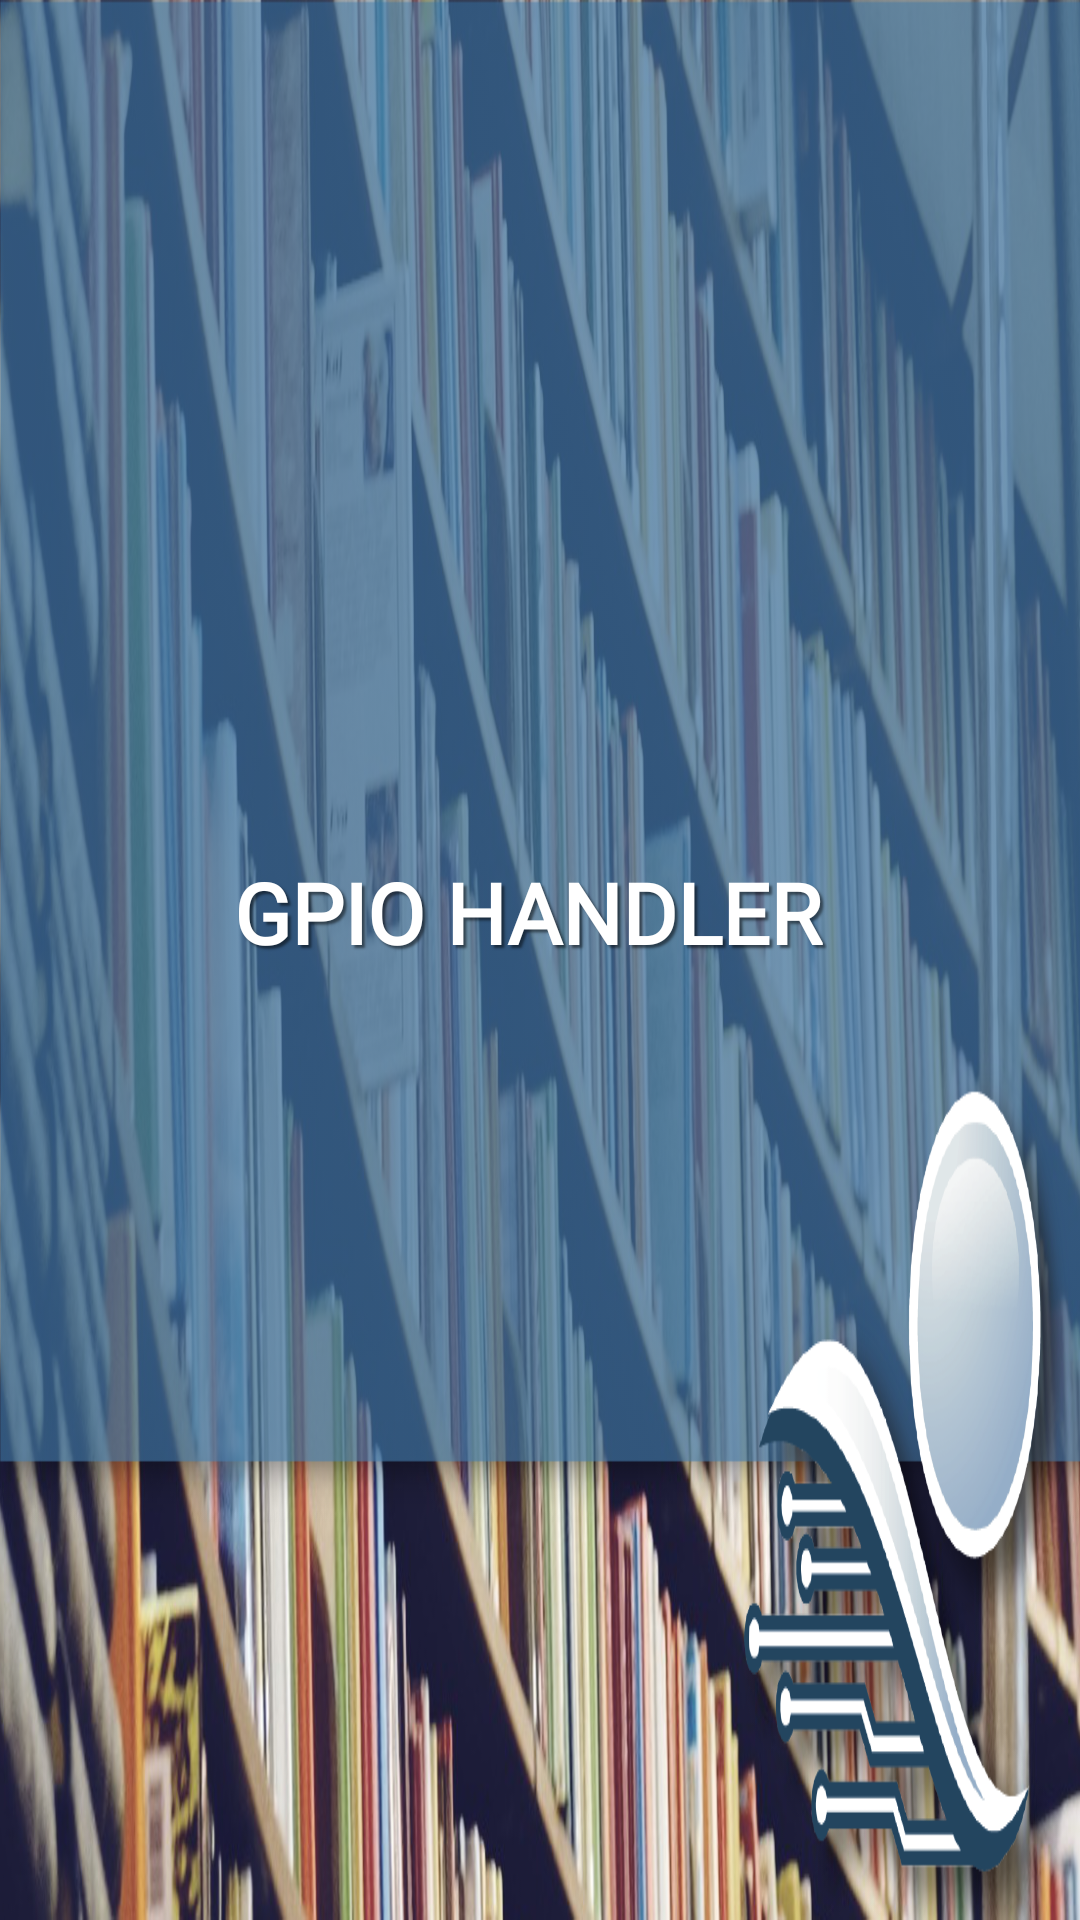

Reconstruct the res/layout file that produces this screen, plus the resources it refers to.
<!-- AndroidManifest.xml: application theme AppTheme -->
<!-- res/layout/nav_header_main.xml -->
<?xml version="1.0" encoding="utf-8"?>
<android.support.constraint.ConstraintLayout xmlns:android="http://schemas.android.com/apk/res/android"
    xmlns:app="http://schemas.android.com/apk/res-auto"
    xmlns:tools="http://schemas.android.com/tools"
    android:id="@+id/linearLayout"
    android:layout_width="match_parent"
    android:layout_height="@dimen/nav_header_height"
    android:background="@drawable/nav_header"
    android:gravity="bottom"
    android:theme="@style/ThemeOverlay.AppCompat.Dark">

    <TextView
        android:id="@+id/textView"
        android:layout_width="wrap_content"
        android:layout_height="wrap_content"
        android:layout_marginBottom="40dp"
        android:layout_marginEnd="8dp"
        android:layout_marginStart="8dp"
        android:layout_marginTop="8dp"
        android:fontFamily="@font/notosans_bold"
        android:paddingEnd="8dp"
        android:shadowColor="@android:drawable/screen_background_dark_transparent"
        android:shadowDx="3.0"
        android:shadowDy="3.0"
        android:shadowRadius="1.5"
        android:text="@string/nav_header_title"
        android:textAllCaps="true"
        android:textAppearance="@style/TextAppearance.AppCompat.Title"
        android:textColor="@android:color/white"
        android:textSize="28sp"
        android:textStyle="bold"
        android:typeface="sans"
        app:layout_constraintBottom_toBottomOf="parent"
        app:layout_constraintEnd_toEndOf="parent"
        app:layout_constraintStart_toStartOf="parent"
        app:layout_constraintTop_toTopOf="parent" />

</android.support.constraint.ConstraintLayout>
<!-- resources referenced by this layout -->
<resources>
  <dimen name="nav_header_height">158dp</dimen>
  <!-- drawable nav_header: png bitmap (drawable, 89735 bytes) -->
  <string name="nav_header_title">GPIO handler</string>
  <style name="AppTheme" parent="Theme.AppCompat.Light.NoActionBar">
          
          <item name="colorPrimary">@color/colorPrimary</item>
          <item name="colorPrimaryDark">@color/colorPrimaryDark</item>
          <item name="colorAccent">@color/colorPrimary</item>
          <item name="android:textViewStyle">@style/CustomTextView</item>
          <item name="android:editTextStyle">@style/CustomEditText</item>
          <item name="android:radioButtonStyle">@style/CustomRadioButton</item>
          
          <item name="android:buttonStyle">@style/CustomButton</item>
          <item name="android:spinnerItemStyle">@style/CustomSpinnerItem</item>
          <item name="android:windowBackground">@drawable/background_gpio</item>
      </style>
  <color name="colorPrimary">#3F51B5</color>
  <color name="colorPrimaryDark">#303F9F</color>
  <style name="CustomTextView" parent="android:style/Widget.TextView">
          <item name="android:textSize">30sp</item>
          <item name="android:textAppearance">?android:attr/textAppearanceLarge</item>
      </style>
  <style name="CustomEditText" parent="android:style/Widget.EditText">
          <item name="android:textSize">30sp</item>
          <item name="android:textAppearance">?android:attr/textAppearanceLarge</item>
      </style>
  <style name="CustomRadioButton" parent="android:style/Widget.CompoundButton.RadioButton">
          <item name="android:textSize">30sp</item>
          <item name="android:textAppearance">?android:attr/textAppearanceLarge</item>
      </style>
  <style name="CustomButton" parent="Widget.AppCompat.Button.Colored">
          <item name="android:textSize">30sp</item>
          <item name="android:textAppearance">?android:attr/textAppearanceLargeInverse</item>
      </style>
  <style name="CustomSpinnerItem" parent="android:style/Widget.TextView.SpinnerItem">
          <item name="android:textSize">30sp</item>
          <item name="android:textAppearance">?android:attr/textAppearanceLargeInverse</item>
      </style>
  <!-- drawable background_gpio: png bitmap (drawable, 873572 bytes) -->
</resources>
